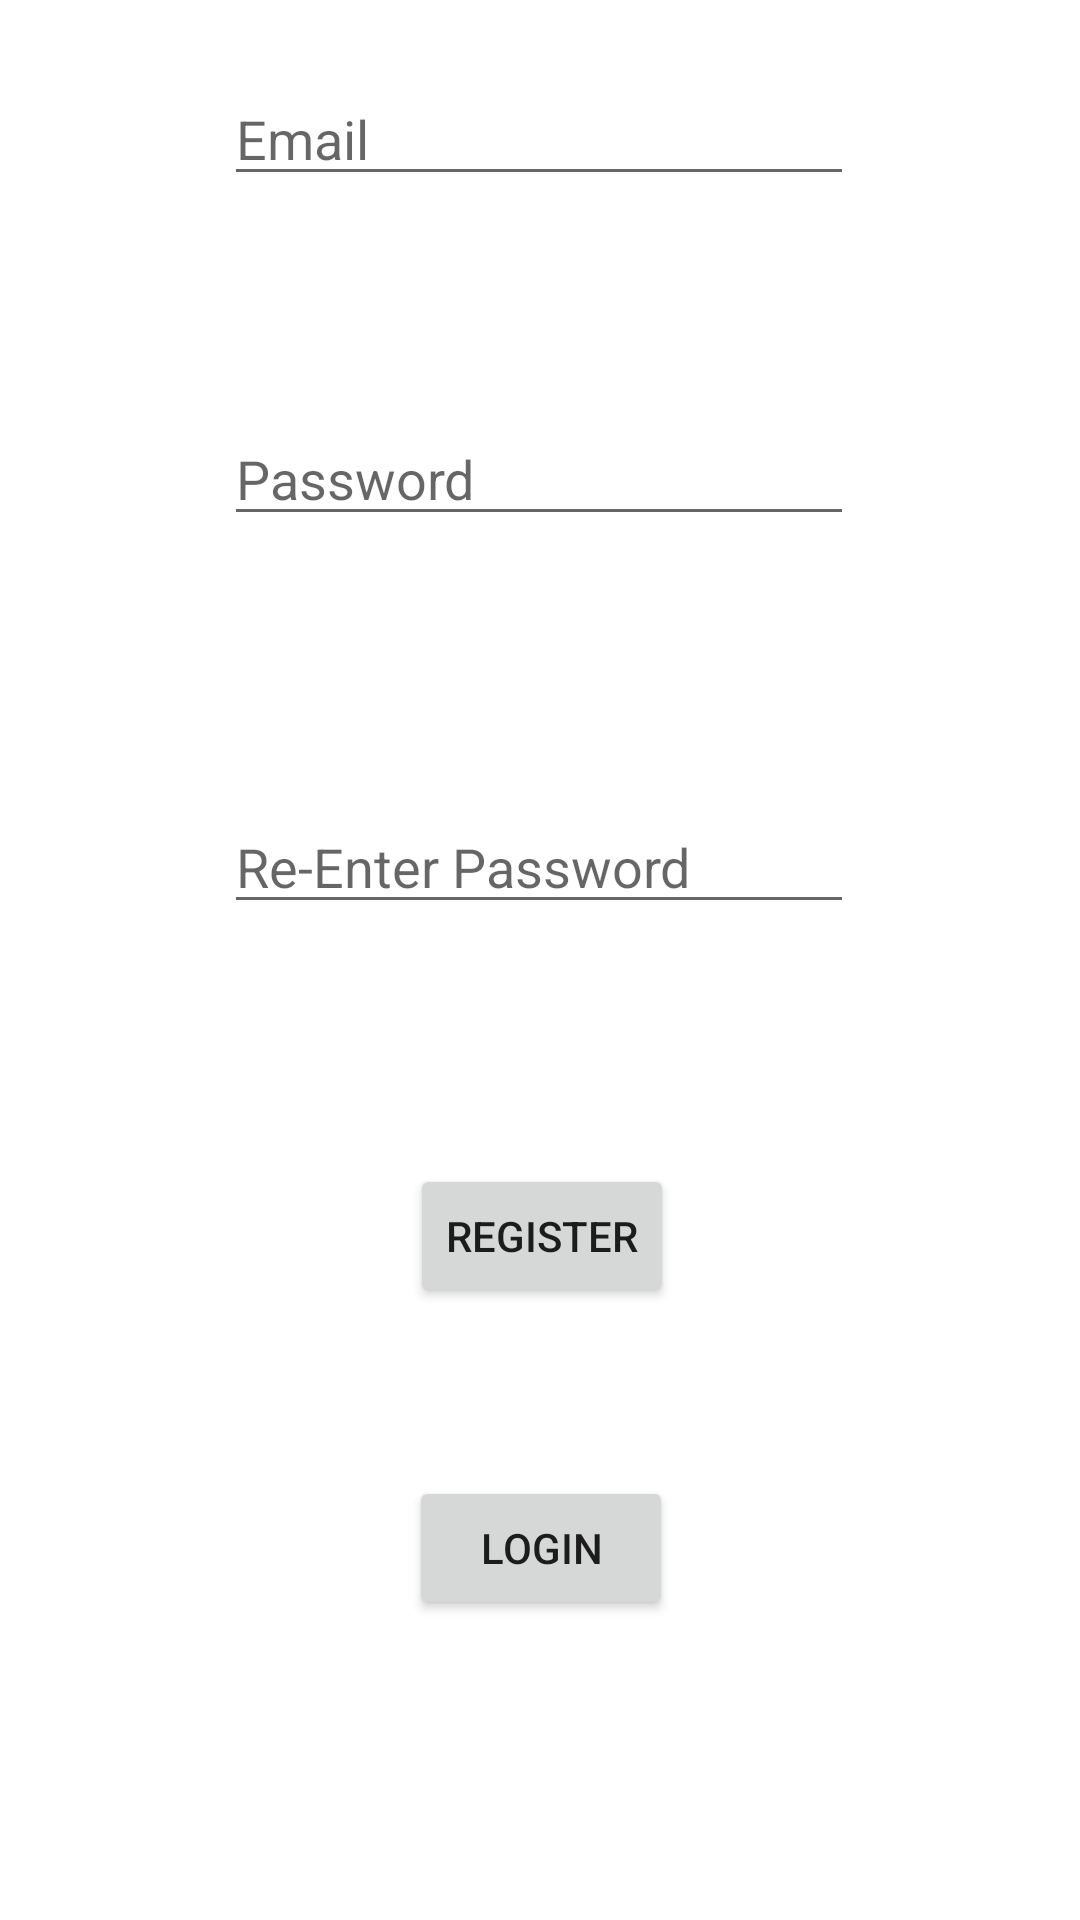

Reconstruct the res/layout file that produces this screen, plus the resources it refers to.
<!-- AndroidManifest.xml: application theme Theme.example -->
<!-- res/layout/activity_main.xml -->
<?xml version="1.0" encoding="utf-8"?>
<androidx.constraintlayout.widget.ConstraintLayout xmlns:android="http://schemas.android.com/apk/res/android"
    xmlns:app="http://schemas.android.com/apk/res-auto"
    xmlns:tools="http://schemas.android.com/tools"
    android:layout_width="match_parent"
    android:layout_height="match_parent"
    tools:context=".buskerRegister">

    <EditText
        android:id="@+id/etPassword1"
        android:layout_width="wrap_content"
        android:layout_height="wrap_content"
        android:layout_marginTop="72dp"
        android:autofillHints=""
        android:ems="10"
        android:hint="@string/password"
        android:inputType="textPassword"
        app:layout_constraintEnd_toEndOf="parent"
        app:layout_constraintHorizontal_bias="0.497"
        app:layout_constraintStart_toStartOf="parent"
        app:layout_constraintTop_toBottomOf="@+id/etBuskerEmail" />

    <EditText
        android:id="@+id/etBuskerEmail"
        android:layout_width="wrap_content"
        android:layout_height="wrap_content"
        android:layout_marginTop="24dp"
        android:autofillHints=""
        android:ems="10"
        android:hint="@string/email"
        android:inputType="textEmailAddress"
        app:layout_constraintEnd_toEndOf="parent"
        app:layout_constraintHorizontal_bias="0.497"
        app:layout_constraintStart_toStartOf="parent"
        app:layout_constraintTop_toTopOf="parent" />

    <Button
        android:id="@+id/btnLoginBuskerReg"
        android:layout_width="wrap_content"
        android:layout_height="wrap_content"
        android:layout_marginTop="56dp"
        android:text="@string/login"
        app:layout_constraintEnd_toEndOf="parent"
        app:layout_constraintHorizontal_bias="0.501"
        app:layout_constraintStart_toStartOf="parent"
        app:layout_constraintTop_toBottomOf="@+id/btnRegister" />

    <Button
        android:id="@+id/btnRegister"
        android:layout_width="wrap_content"
        android:layout_height="wrap_content"
        android:layout_marginTop="80dp"
        android:text="@string/register"
        app:layout_constraintEnd_toEndOf="parent"
        app:layout_constraintHorizontal_bias="0.503"
        app:layout_constraintStart_toStartOf="parent"
        app:layout_constraintTop_toBottomOf="@+id/etPassword2" />

    <EditText
        android:id="@+id/etPassword2"
        android:layout_width="wrap_content"
        android:layout_height="wrap_content"
        android:layout_marginTop="88dp"
        android:autofillHints=""
        android:ems="10"
        android:hint="@string/re_enter_password"
        android:inputType="textPassword"
        app:layout_constraintEnd_toEndOf="parent"
        app:layout_constraintHorizontal_bias="0.497"
        app:layout_constraintStart_toStartOf="parent"
        app:layout_constraintTop_toBottomOf="@+id/etPassword1" />

</androidx.constraintlayout.widget.ConstraintLayout>
<!-- resources referenced by this layout -->
<resources>
  <string name="email">Email</string>
  <string name="login">Login</string>
  <string name="password">Password</string>
  <string name="re_enter_password">Re-Enter Password</string>
  <string name="register">Register</string>
  <style name="Theme.example" parent="Theme.MaterialComponents.DayNight.DarkActionBar">
          
          <item name="colorPrimary">@color/purple_500</item>
          <item name="colorPrimaryVariant">@color/purple_700</item>
          <item name="colorOnPrimary">@color/white</item>
          
          <item name="colorSecondary">@color/teal_200</item>
          <item name="colorSecondaryVariant">@color/teal_700</item>
          <item name="colorOnSecondary">@color/black</item>
          
          <item name="android:statusBarColor" tools:targetApi="l">?attr/colorPrimaryVariant</item>
          
      </style>
  <!-- not gathered from this repository: default colours our renderer supplied (Android Studio template values) -->
  <color name="purple_500">#FF6200EE</color>
  <color name="purple_700">#FF3700B3</color>
  <color name="teal_200">#FF03DAC5</color>
  <color name="teal_700">#FF018786</color>
  <color name="black">#FF000000</color>
  <color name="white">#FFFFFFFF</color>
</resources>
